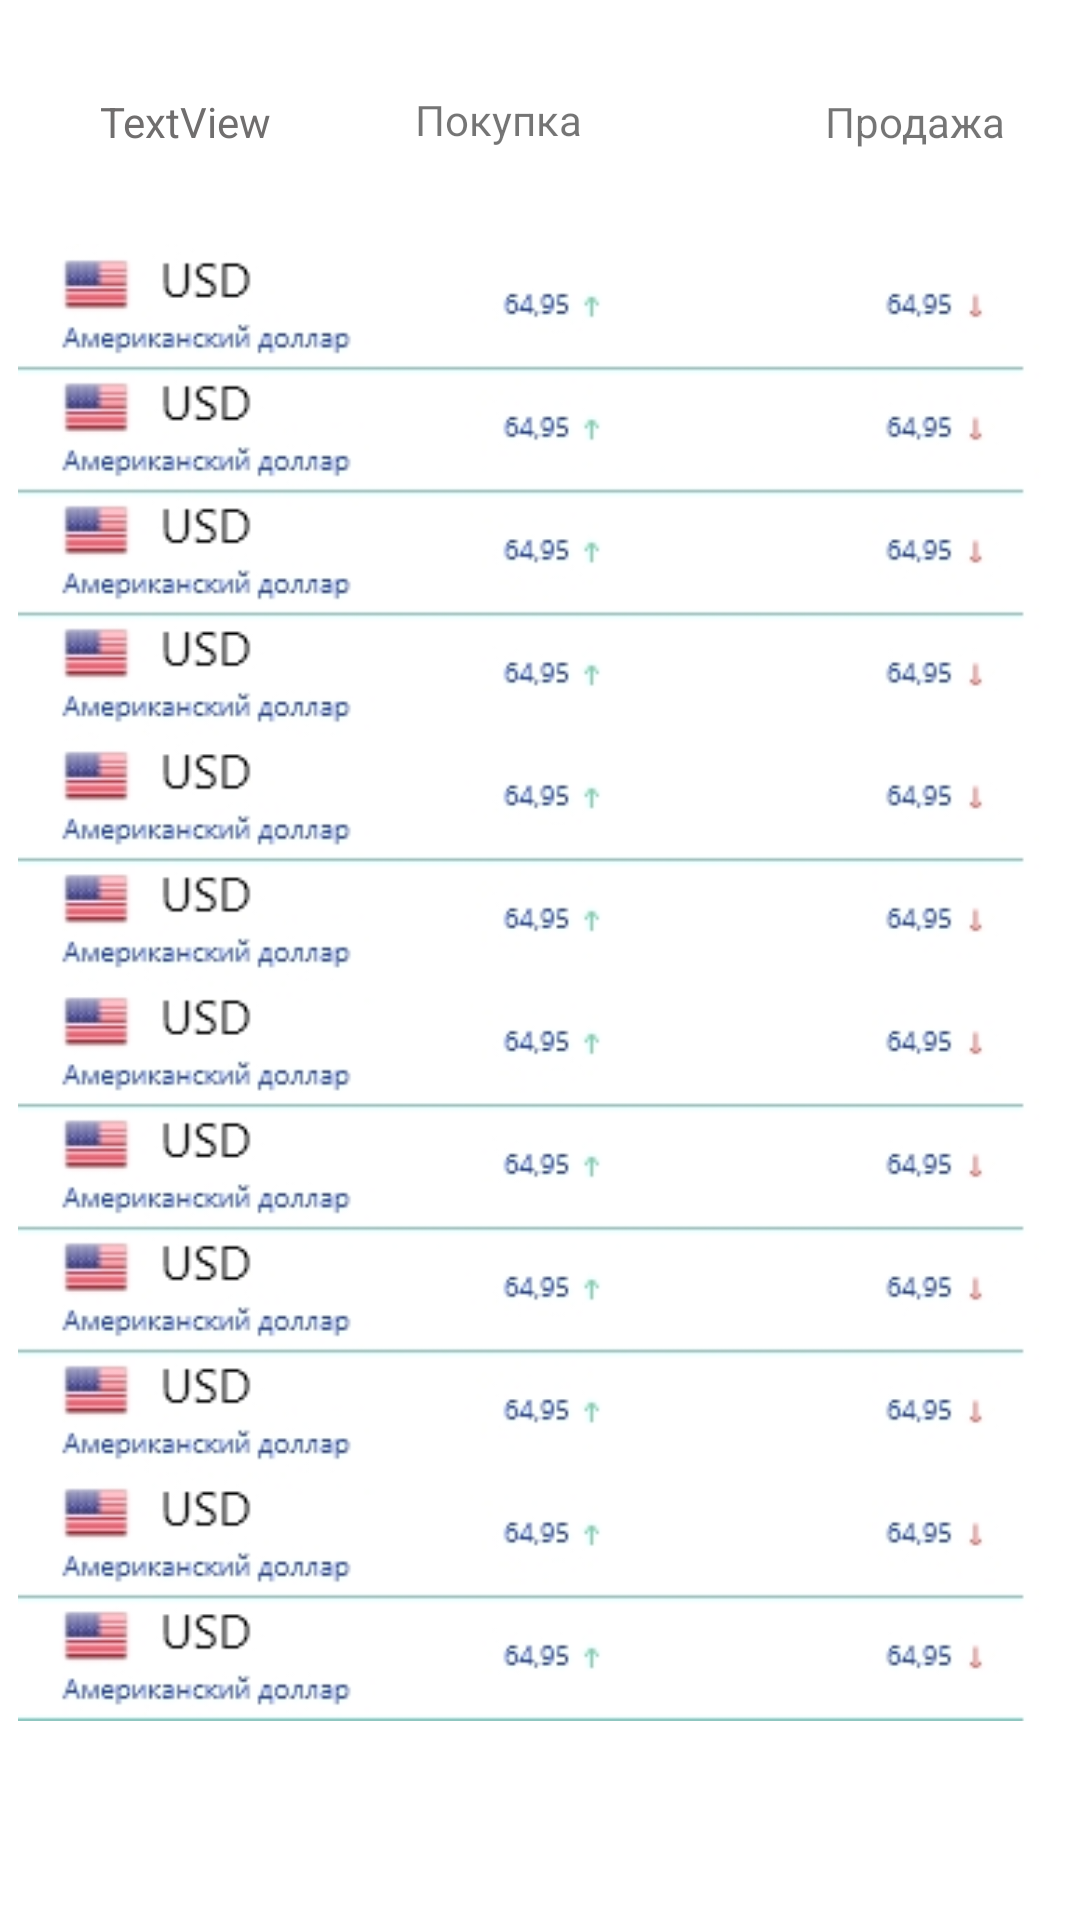

Android layout source for this screen:
<!-- AndroidManifest.xml: application theme Theme.Session1GorbachevaPR395 -->
<!-- res/layout/activity_valute.xml -->
<?xml version="1.0" encoding="utf-8"?>
<androidx.constraintlayout.widget.ConstraintLayout xmlns:android="http://schemas.android.com/apk/res/android"
    xmlns:app="http://schemas.android.com/apk/res-auto"
    xmlns:tools="http://schemas.android.com/tools"
    android:layout_width="match_parent"
    android:layout_height="match_parent"
    tools:context=".valute">

    <TextView
        android:id="@+id/textViewDate2"
        android:layout_width="wrap_content"
        android:layout_height="wrap_content"
        android:text="TextView"
        android:textColor="#706E6E"
        app:layout_constraintBottom_toBottomOf="parent"
        app:layout_constraintEnd_toEndOf="parent"
        app:layout_constraintHorizontal_bias="0.11"
        app:layout_constraintStart_toStartOf="parent"
        app:layout_constraintTop_toTopOf="parent"
        app:layout_constraintVertical_bias="0.05" />

    <ImageView
        android:id="@+id/imageView5"
        android:layout_width="561dp"
        android:layout_height="294dp"
        android:layout_marginBottom="548dp"
        app:layout_constraintBottom_toBottomOf="parent"
        app:layout_constraintEnd_toEndOf="parent"
        app:layout_constraintStart_toStartOf="parent"
        app:layout_constraintTop_toTopOf="parent"
        app:layout_constraintVertical_bias="0.99"
        app:srcCompat="@drawable/sera" />

    <TextView
        android:id="@+id/textView4"
        android:layout_width="wrap_content"
        android:layout_height="wrap_content"
        android:text="Продажа"
        app:layout_constraintBottom_toBottomOf="parent"
        app:layout_constraintEnd_toEndOf="parent"
        app:layout_constraintHorizontal_bias="0.917"
        app:layout_constraintStart_toStartOf="parent"
        app:layout_constraintTop_toTopOf="parent"
        app:layout_constraintVertical_bias="0.05" />

    <TextView
        android:id="@+id/textView7"
        android:layout_width="wrap_content"
        android:layout_height="wrap_content"
        android:layout_marginStart="189dp"
        android:layout_marginLeft="189dp"
        android:layout_marginEnd="166dp"
        android:layout_marginRight="166dp"
        android:text="Покупка"
        app:layout_constraintBottom_toBottomOf="parent"
        app:layout_constraintEnd_toEndOf="parent"
        app:layout_constraintHorizontal_bias="1.0"
        app:layout_constraintStart_toStartOf="parent"
        app:layout_constraintTop_toTopOf="parent"
        app:layout_constraintVertical_bias="0.049" />

    <ScrollView
        android:layout_width="349dp"
        android:layout_height="537dp"
        app:layout_constraintBottom_toBottomOf="parent"
        app:layout_constraintEnd_toEndOf="parent"
        app:layout_constraintHorizontal_bias="0.532"
        app:layout_constraintStart_toStartOf="parent"
        app:layout_constraintTop_toTopOf="parent"
        app:layout_constraintVertical_bias="0.613">

        <LinearLayout
            android:layout_width="match_parent"
            android:layout_height="wrap_content"
            android:orientation="vertical" >

            <ImageView
                android:id="@+id/imageView7"
                android:layout_width="match_parent"
                android:layout_height="wrap_content"
                app:srcCompat="@drawable/valuta" />
        </LinearLayout>
    </ScrollView>
</androidx.constraintlayout.widget.ConstraintLayout>
<!-- resources referenced by this layout -->
<resources>
  <!-- drawable sera: jpg bitmap (drawable-v24, 916 bytes) -->
  <!-- drawable valuta: jpg bitmap (drawable-v24, 76507 bytes) -->
  <style name="Theme.Session1GorbachevaPR395" parent="Theme.MaterialComponents.Light.NoActionBar">
          
          <item name="colorPrimary">@color/purple_500</item>
          <item name="colorPrimaryVariant">@color/purple_700</item>
          <item name="colorOnPrimary">@color/white</item>
          
          <item name="colorSecondary">@color/teal_200</item>
          <item name="colorSecondaryVariant">@color/teal_700</item>
          <item name="colorOnSecondary">@color/black</item>
          
          <item name="android:statusBarColor" tools:targetApi="l">?attr/colorPrimaryVariant</item>
          
      </style>
  <!-- not gathered from this repository: default colours our renderer supplied (Android Studio template values) -->
  <color name="purple_500">#FF6200EE</color>
  <color name="purple_700">#FF3700B3</color>
  <color name="teal_200">#FF03DAC5</color>
  <color name="teal_700">#FF018786</color>
  <color name="black">#FF000000</color>
  <color name="white">#FFFFFFFF</color>
</resources>
